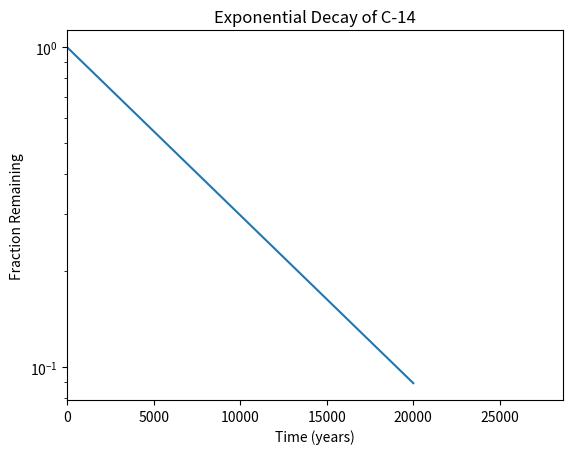

Python code for this plot:
#!/user/bin/evn
import matplotlib.pyplot as plt
import numpy as np

x = np.arange(0,21000,1000)
r = np.log(0.5)
t = 5730
y = np.exp((r/t) * x)

# Plot x ↦ y as a line graph
plt.plot(x,y)

# set x-axis range
plt.xlim(0,28650)

# set y-axis to logarithmic scale
plt.yscale('log')

#add the labels and title 
plt.xlabel('Time (years)')
plt.ylabel('Fraction Remaining')
plt.title('Exponential Decay of C-14')

#show the plot 
plt.show()